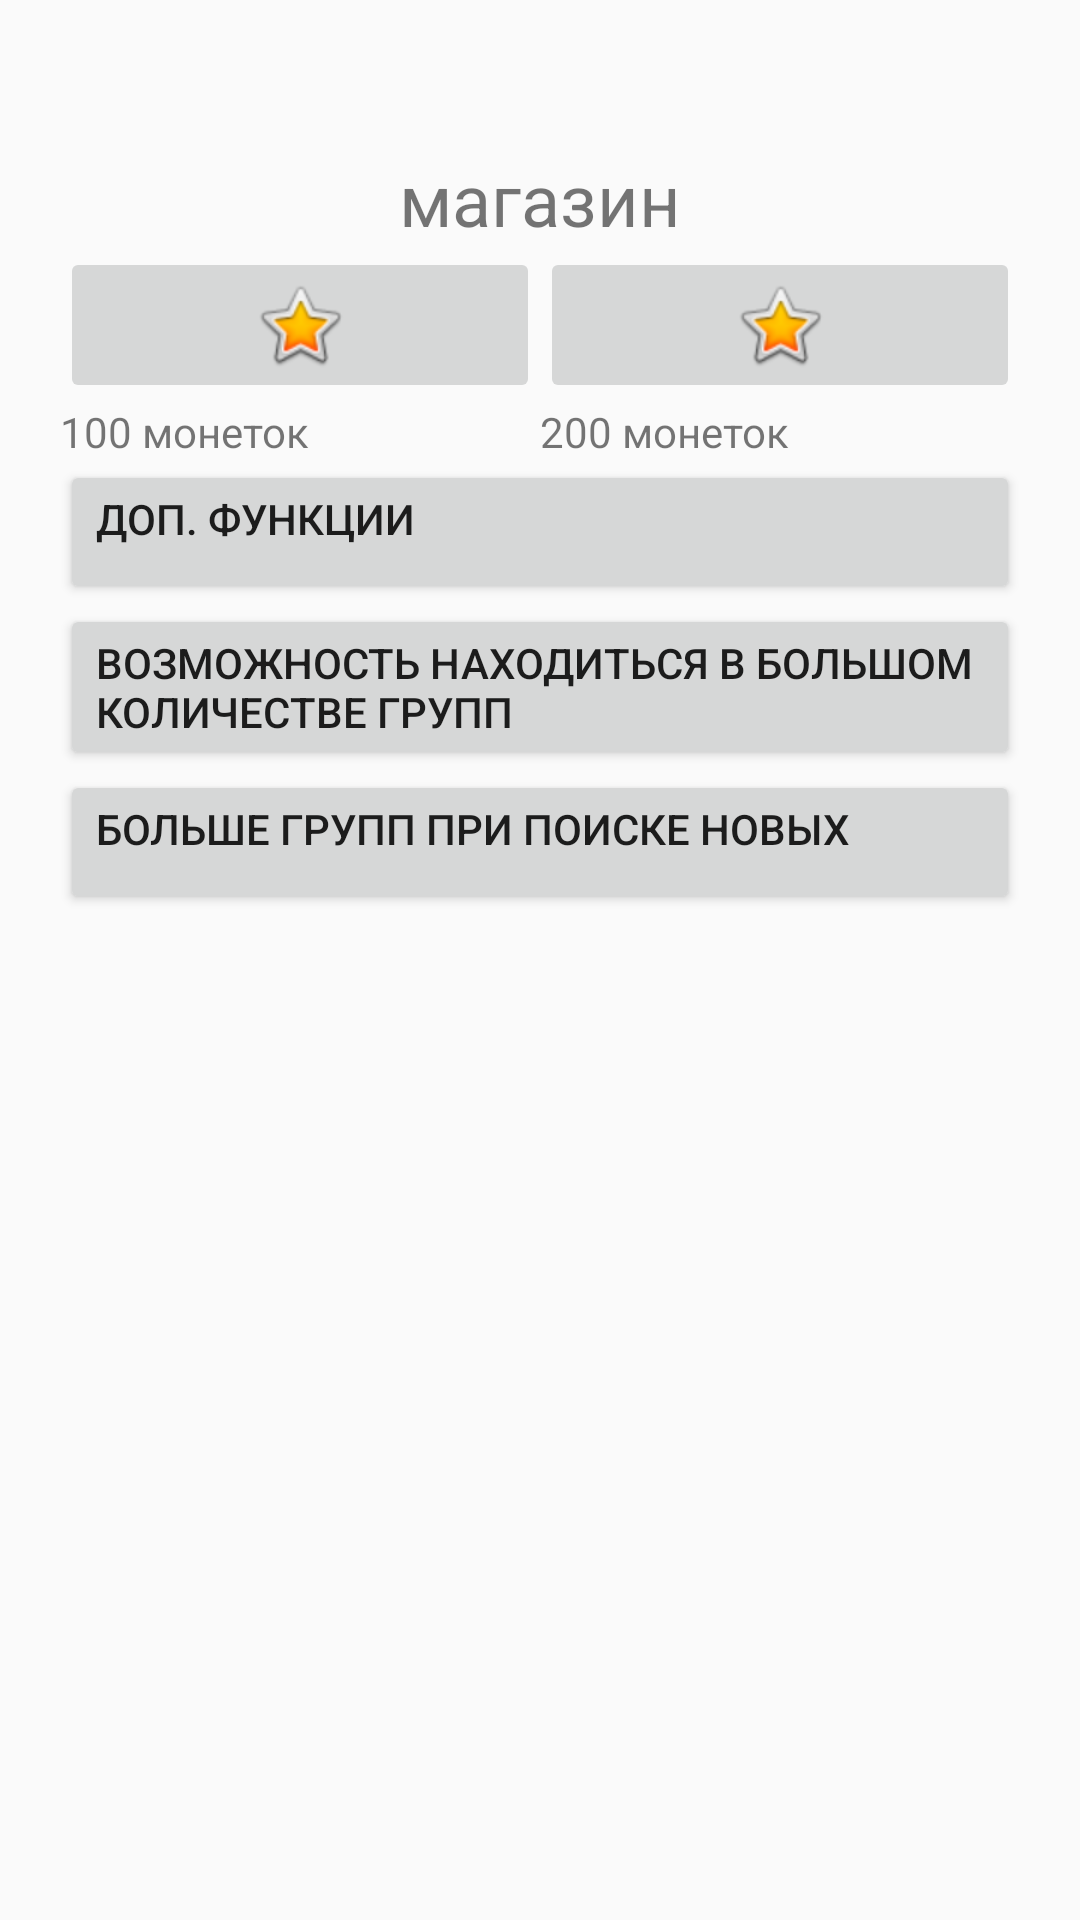

Write the Android layout XML for this screen, with the resource values it uses.
<!-- AndroidManifest.xml: application theme Theme.AppCompat.DayNight.NoActionBar -->
<!-- res/layout/activity_store.xml -->
<?xml version="1.0" encoding="utf-8"?>
<android.support.constraint.ConstraintLayout xmlns:android="http://schemas.android.com/apk/res/android"
    xmlns:app="http://schemas.android.com/apk/res-auto"
    xmlns:tools="http://schemas.android.com/tools"
    android:layout_width="match_parent"
    android:layout_height="match_parent"
    tools:context=".MainActivity">

    <LinearLayout
        android:id="@+id/linearLayout4"
        android:layout_width="match_parent"
        android:layout_height="wrap_content"
        android:layout_marginStart="20dp"
        android:layout_marginTop="50dp"
        android:layout_marginEnd="20dp"
        android:orientation="vertical"
        app:layout_constraintEnd_toEndOf="parent"
        app:layout_constraintStart_toStartOf="parent"
        app:layout_constraintTop_toTopOf="parent">

        <TextView
            android:id="@+id/textView4"
            android:layout_width="match_parent"
            android:layout_height="wrap_content"
            android:gravity="center_horizontal"
            android:text="магазин"
            android:textSize="24sp" />

        <LinearLayout
            android:layout_width="match_parent"
            android:layout_height="match_parent"
            android:orientation="horizontal">

            <LinearLayout
                android:layout_width="match_parent"
                android:layout_height="match_parent"
                android:layout_weight="1"
                android:orientation="vertical">

                <ImageButton
                    android:id="@+id/imageButton3"
                    android:layout_width="match_parent"
                    android:layout_height="wrap_content"
                    app:srcCompat="@android:drawable/btn_star_big_on" />

                <TextView
                    android:id="@+id/textView7"
                    android:layout_width="match_parent"
                    android:layout_height="wrap_content"
                    android:text="100 монеток" />
            </LinearLayout>

            <LinearLayout
                android:layout_width="match_parent"
                android:layout_height="match_parent"
                android:layout_weight="1"
                android:orientation="vertical">

                <ImageButton
                    android:id="@+id/imageButton2"
                    android:layout_width="match_parent"
                    android:layout_height="wrap_content"
                    app:srcCompat="@android:drawable/btn_star_big_on" />

                <TextView
                    android:id="@+id/textView6"
                    android:layout_width="match_parent"
                    android:layout_height="wrap_content"
                    android:text="200 монеток" />
            </LinearLayout>
        </LinearLayout>

        <Button
            android:id="@+id/button"
            android:layout_width="match_parent"
            android:layout_height="wrap_content"
            android:gravity="left"
            android:text="доп. функции" />

        <Button
            android:id="@+id/bToTest"
            android:layout_width="match_parent"
            android:layout_height="wrap_content"
            android:gravity="left"
            android:text="возможность находиться в большом количестве групп" />

        <Button
            android:id="@+id/button3"
            android:layout_width="match_parent"
            android:layout_height="wrap_content"
            android:gravity="left"
            android:text="больше групп при поиске новых" />

    </LinearLayout>
</android.support.constraint.ConstraintLayout>
<!-- resources referenced by this layout -->
<resources>

</resources>
